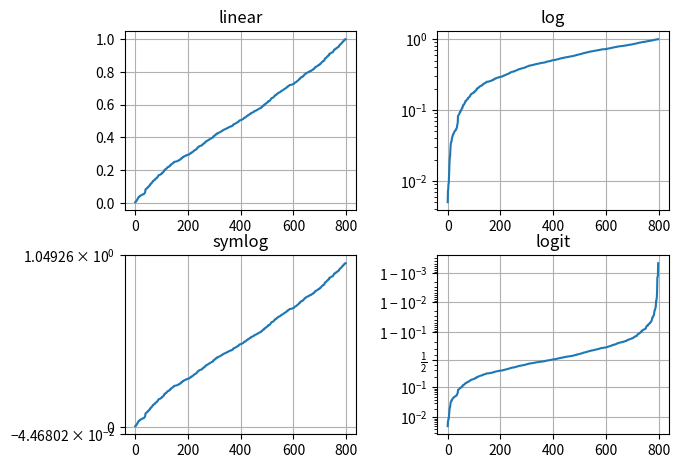

This figure's Python source:
import numpy as np
import matplotlib.pyplot as plt

from matplotlib.ticker import NullFormatter

#fixing random state for reproducibility
np.random.seed(19680801)

#make up some data in the interval [0,1]
y=np.random.normal(loc=0.5,scale=0.4,size=1000)
y=y[(y>0) & (y<1)]
y.sort()
x=np.arange(len(y))

#plot with various  axes scales
plt.figure(1)

#linear
plt.subplot(221) #2nd level 2nd quadrant 1st graph
plt.plot(x,y)
plt.yscale('linear')
plt.title('linear')
plt.grid(True)

#log
plt.subplot(222) #2nd level 2nd quadrant 2nd graph
plt.plot(x,y)
plt.yscale('log')
plt.title('log')
plt.grid(True)

#symmetric log
plt.subplot(223) #2nd level 2nd quadrant 3rd graph
plt.plot(x,y)
plt.yscale('symlog')
plt.title('symlog')
plt.grid(True)

#logit
plt.subplot(224) #2nd level 2nd quadrant 4th graph
plt.plot(x,y)
plt.yscale('logit')
plt.title('logit')
plt.grid(True)
#Format the minor tick labels of the y-axis into empty strings with
#'NullFormatter' ,to avoid cumbering  the axis with too many labels
plt.gca().yaxis.set_minor_formatter(NullFormatter())
#gca()=> get current axis

                                                      
#Adjust the subplot layout because logit one may take more space than usual due to ytick labels like "1 - 10^(-3)"
plt.subplots_adjust(top=0.92,bottom=0.08,left=0.10,right=0.95,hspace=0.25,wspace=0.35)
plt.show()
